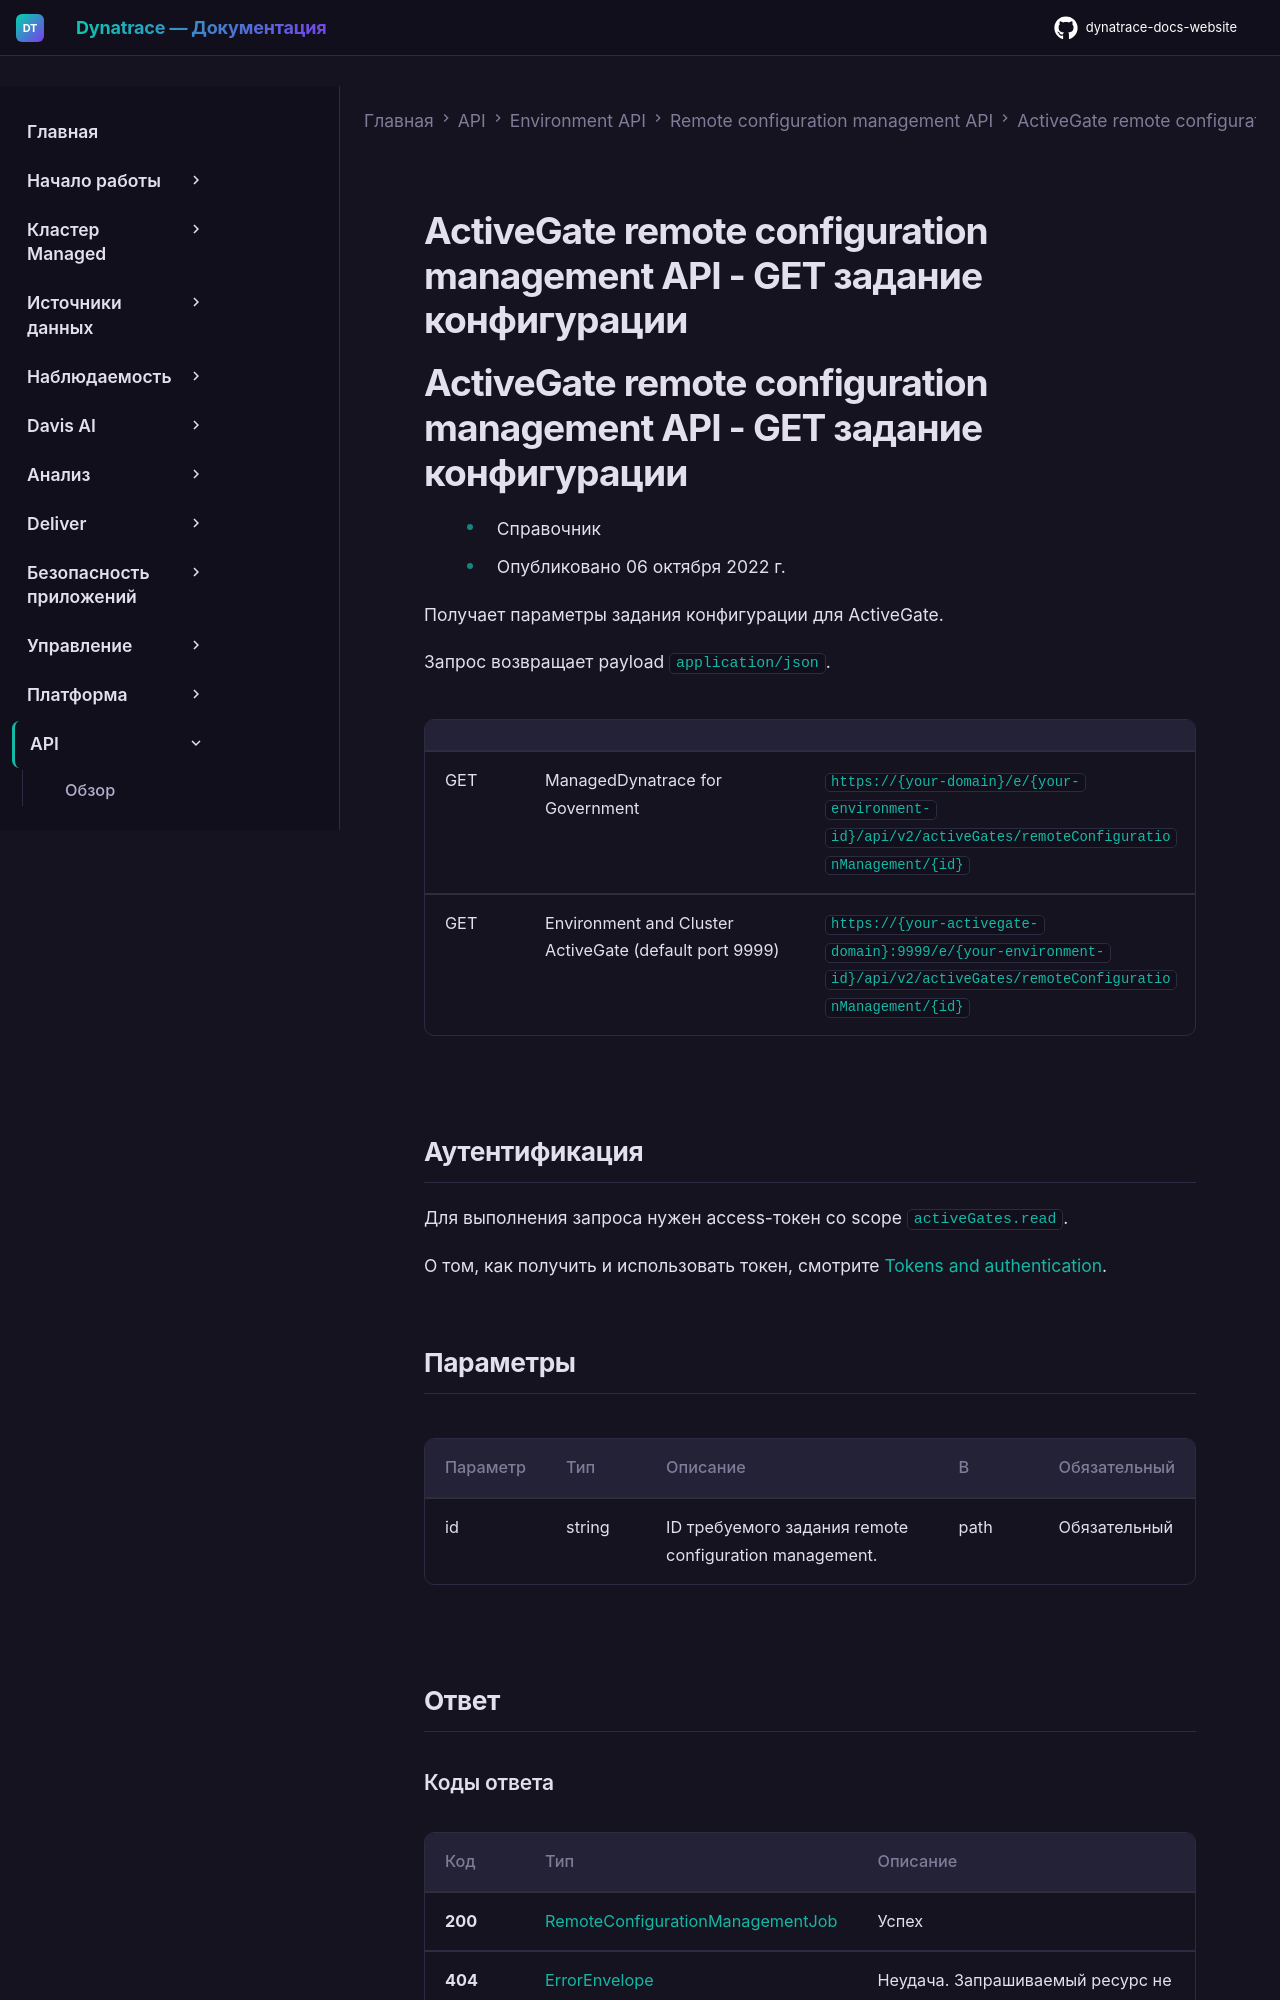

repository: Yerkebulan-Ardabayev/dynatrace-docs-website · page: managed-ru/dynatrace-api/environment-api/remote-configuration/activegate/get-job/index.html · generator: mkdocs

---
title: ActiveGate remote configuration management API - GET задание конфигурации
source: https://docs.dynatrace.com/managed/dynatrace-api/environment-api/remote-configuration/activegate/get-job
scraped: 2026-05-12T11:55:35.335916
---

# ActiveGate remote configuration management API - GET задание конфигурации

# ActiveGate remote configuration management API - GET задание конфигурации

* Справочник
* Опубликовано 06 октября 2022 г.

Получает параметры задания конфигурации для ActiveGate.

Запрос возвращает payload `application/json`.

|  |  |  |
| --- | --- | --- |
| GET | ManagedDynatrace for Government | `https://{your-domain}/e/{your-environment-id}/api/v2/activeGates/remoteConfigurationManagement/{id}` |
| GET | Environment and Cluster ActiveGate (default port 9999) | `https://{your-activegate-domain}:9999/e/{your-environment-id}/api/v2/activeGates/remoteConfigurationManagement/{id}` |
